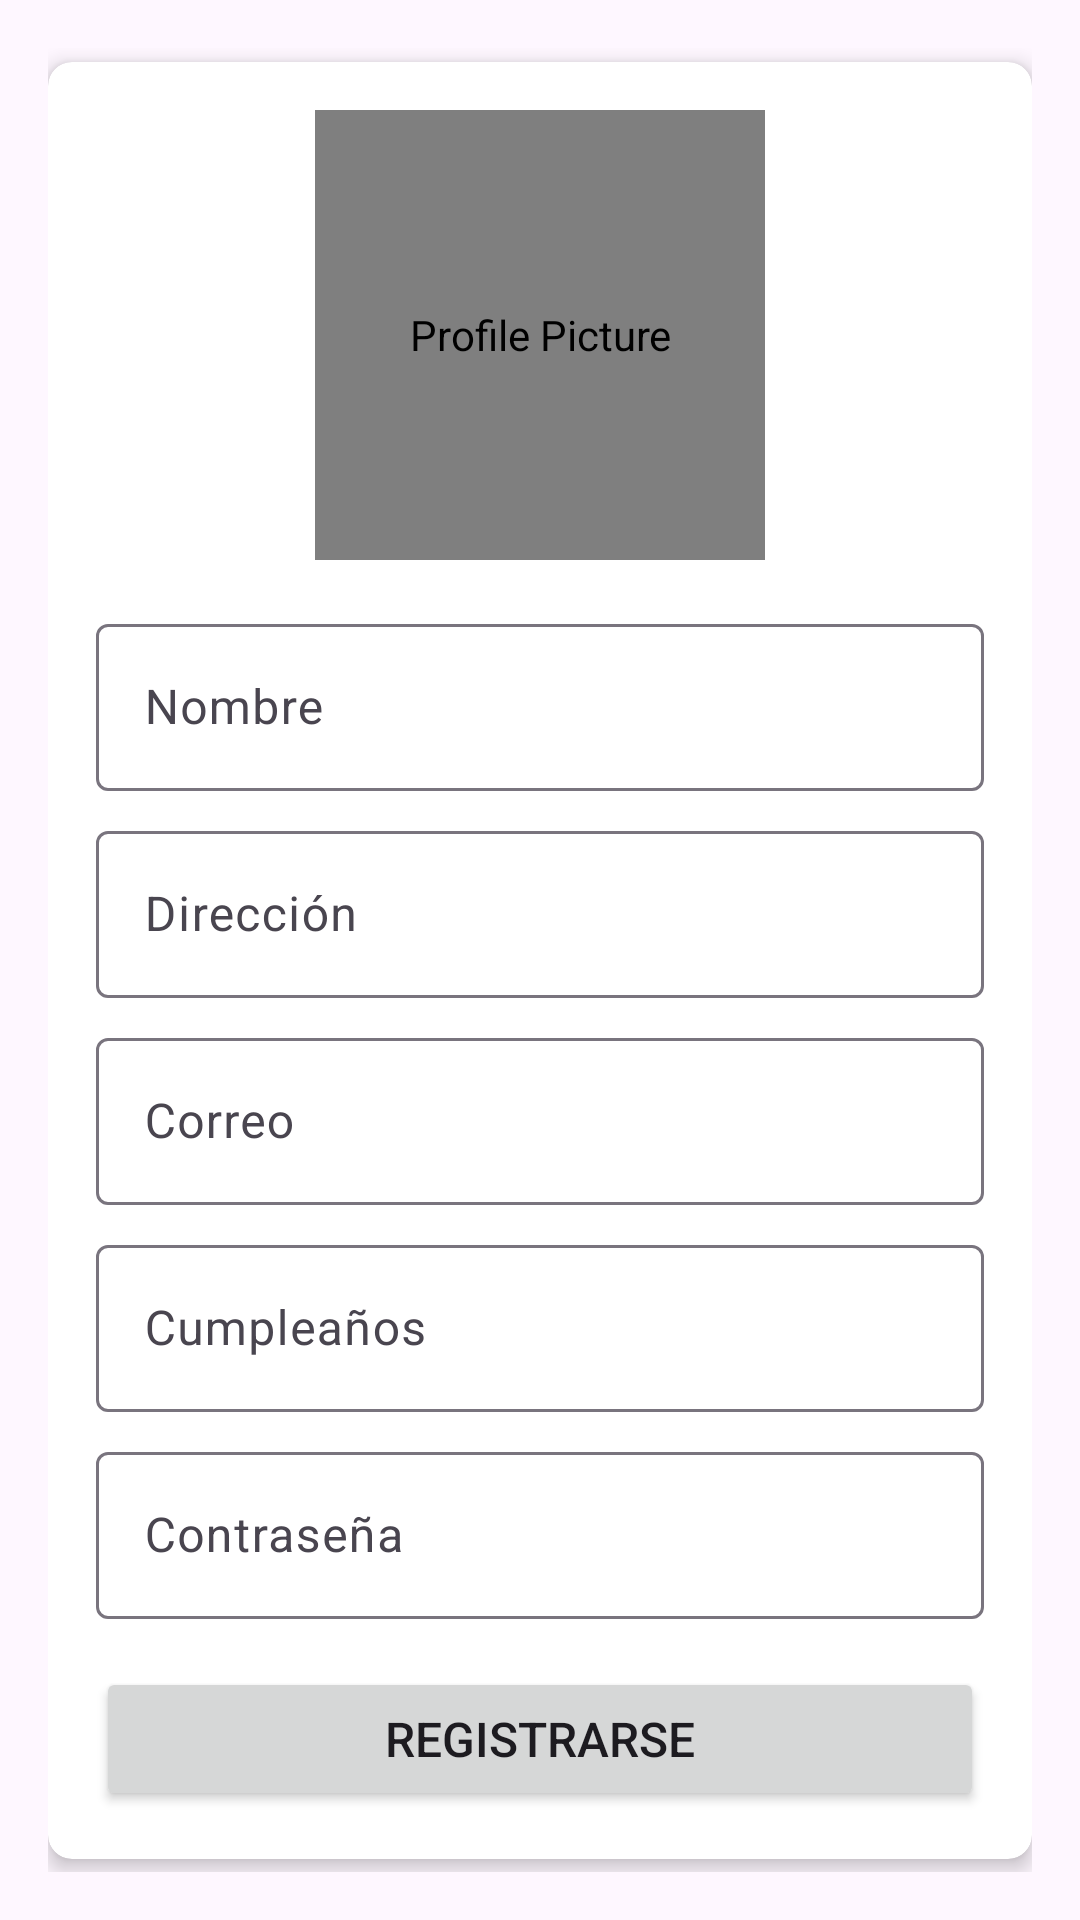

The Android layout XML behind this screen, and the referenced resources:
<!-- AndroidManifest.xml: application theme Theme.CompaCity -->
<!-- res/layout/activity_register.xml -->
<?xml version="1.0" encoding="utf-8"?>
<androidx.constraintlayout.widget.ConstraintLayout xmlns:android="http://schemas.android.com/apk/res/android"
    xmlns:app="http://schemas.android.com/apk/res-auto"
    xmlns:tools="http://schemas.android.com/tools"
    android:id="@+id/main"
    android:layout_width="match_parent"
    android:layout_height="match_parent"
    android:padding="16dp"
    tools:context=".Register">

    
    <androidx.cardview.widget.CardView
        android:id="@+id/profileCard"
        android:layout_width="match_parent"
        android:layout_height="wrap_content"
        app:cardCornerRadius="8dp"
        app:cardElevation="4dp"
        app:layout_constraintBottom_toBottomOf="parent"
        app:layout_constraintEnd_toEndOf="parent"
        app:layout_constraintStart_toStartOf="parent"
        app:layout_constraintTop_toTopOf="parent"
        app:layout_constraintHorizontal_bias="0.5"
        app:layout_constraintVertical_bias="0.5">

        <LinearLayout
            android:layout_width="match_parent"
            android:layout_height="wrap_content"
            android:orientation="vertical"
            android:padding="16dp">

            
            <de.hdodenhof.circleimageview.CircleImageView
                android:id="@+id/imgProfile"
                android:layout_width="150dp"
                android:layout_height="150dp"
                app:srcCompat="@drawable/ic_launcher_foreground"
                android:layout_gravity="center"
                android:layout_marginBottom="16dp"
                android:contentDescription="Profile Picture"
                android:src="@drawable/ic_launcher_foreground"
                app:layout_constraintBottom_toTopOf="@id/profileCard"
                app:layout_constraintEnd_toEndOf="parent"
                app:layout_constraintHorizontal_bias="0.5"
                app:layout_constraintStart_toStartOf="parent"
                app:layout_constraintTop_toTopOf="parent"
                app:layout_constraintVertical_bias="0.3"/>

            
            <com.google.android.material.textfield.TextInputLayout
                android:layout_width="match_parent"
                android:layout_height="wrap_content"
                android:layout_marginBottom="8dp"
                app:hintEnabled="true"
                android:hint="Nombre">

                <com.google.android.material.textfield.TextInputEditText
                    android:id="@+id/name_Register"
                    android:layout_width="match_parent"
                    android:layout_height="wrap_content"
                    android:text=""
                    android:textSize="16sp"/>

            </com.google.android.material.textfield.TextInputLayout>

            
            <com.google.android.material.textfield.TextInputLayout
                android:layout_width="match_parent"
                android:layout_height="wrap_content"
                android:layout_marginBottom="8dp"
                app:hintEnabled="true"
                android:hint="Dirección">

                <com.google.android.material.textfield.TextInputEditText
                    android:id="@+id/address_Register"
                    android:layout_width="match_parent"
                    android:layout_height="wrap_content"
                    android:text=""
                    android:textSize="16sp"/>

            </com.google.android.material.textfield.TextInputLayout>

            
            <com.google.android.material.textfield.TextInputLayout
                android:layout_width="match_parent"
                android:layout_height="wrap_content"
                android:layout_marginBottom="8dp"
                app:hintEnabled="true"
                android:hint="Correo">

                <com.google.android.material.textfield.TextInputEditText
                    android:id="@+id/email_Register"
                    android:layout_width="match_parent"
                    android:layout_height="wrap_content"
                    android:text=""
                    android:textSize="16sp"/>

            </com.google.android.material.textfield.TextInputLayout>

            
            <com.google.android.material.textfield.TextInputLayout
                android:layout_width="match_parent"
                android:layout_height="wrap_content"
                android:layout_marginBottom="8dp"
                app:hintEnabled="true"
                android:hint="Cumpleaños">

                <com.google.android.material.textfield.TextInputEditText
                    android:id="@+id/birthday_Register"
                    android:layout_width="match_parent"
                    android:layout_height="wrap_content"
                    android:text=""
                    android:textSize="16sp"/>

            </com.google.android.material.textfield.TextInputLayout>

            
            <com.google.android.material.textfield.TextInputLayout
                android:layout_width="match_parent"
                android:layout_height="wrap_content"
                android:layout_marginBottom="16dp"
                app:hintEnabled="true"
                android:hint="Contraseña">

                <com.google.android.material.textfield.TextInputEditText
                    android:id="@+id/password_Register"
                    android:layout_width="match_parent"
                    android:layout_height="wrap_content"
                    android:inputType="textPassword"
                    android:textSize="16sp"/>

            </com.google.android.material.textfield.TextInputLayout>

            
            <Button
                android:id="@+id/btn_RegisterNewUser"
                android:layout_width="match_parent"
                android:layout_height="wrap_content"
                android:text="Registrarse"
                android:textSize="16sp"/>

        </LinearLayout>

    </androidx.cardview.widget.CardView>

</androidx.constraintlayout.widget.ConstraintLayout>
<!-- resources referenced by this layout -->
<resources>
  <style name="Theme.CompaCity" parent="Base.Theme.CompaCity" />
  <style name="Base.Theme.CompaCity" parent="Theme.Material3.DayNight.NoActionBar">
          
          
      </style>
</resources>
